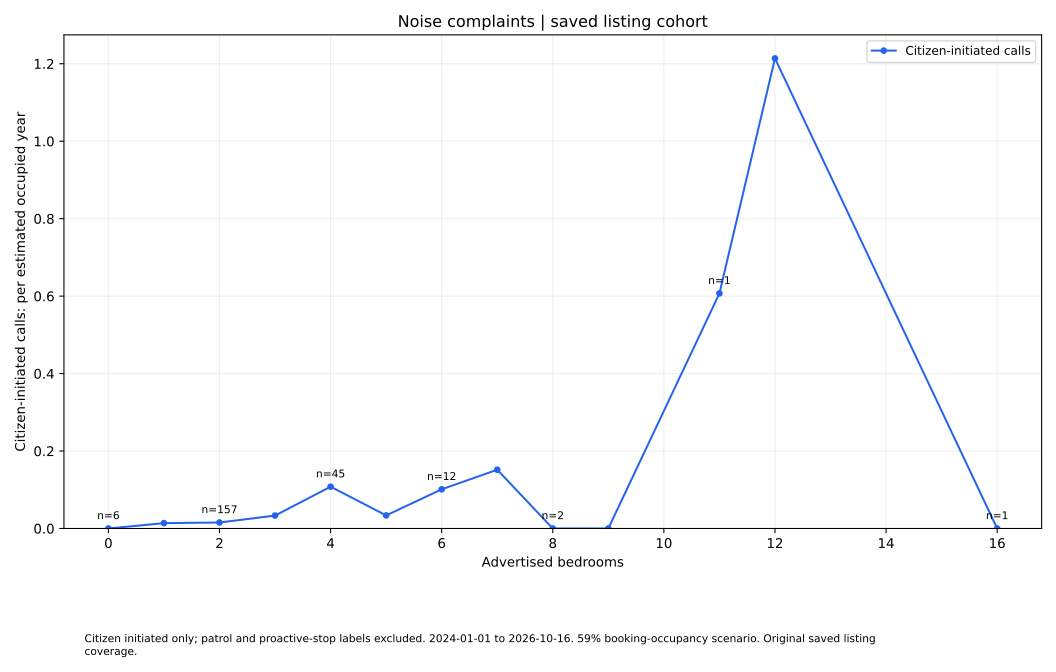

Values plotted in this chart, from the file beside it:
series, size, rate, parcels
Citizen-initiated calls, 0.0, 0.0, 6
Citizen-initiated calls, 1.0, 0.01379, 132
Citizen-initiated calls, 2.0, 0.01546, 157
Citizen-initiated calls, 3.0, 0.03335, 91
Citizen-initiated calls, 4.0, 0.1079, 45
Citizen-initiated calls, 5.0, 0.03372, 18
Citizen-initiated calls, 6.0, 0.1012, 12
Citizen-initiated calls, 7.0, 0.1517, 4
Citizen-initiated calls, 8.0, 0.0, 2
Citizen-initiated calls, 9.0, 0.0, 2
Citizen-initiated calls, 11.0, 0.6069, 1
Citizen-initiated calls, 12.0, 1.214, 1
Citizen-initiated calls, 16.0, 0.0, 1
